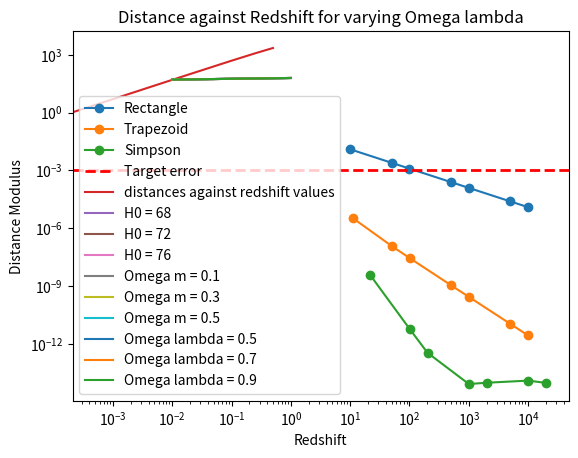

Python code for this plot:
#Computer Modelling
# [redacted]
#Unit 3

import matplotlib.pyplot as plt
import numpy as np
from scipy import constants
from scipy.interpolate import interp1d
import math as m

#speed of light constant
c = constants.speed_of_light 

def main():
    """
    Defines instance of Cosmology and some variables that rarely change throughout the code.
    Runs functions for testing or graph purposes.
    """

    cosmo = Cosmology(60, 0.25, 0.7)
    no_of_points = 1000
    z = 0.5
    #z_array = [0.0243, 0.385, 0.4762, 0.8745, 0.537, 0.048, 0.892, 0.9542]
    z_array = np.linspace(0, 1, 100)

    #to test the functions in the Cosmology class
    integrand = demoCosmology(cosmo, z, no_of_points) 

    #to test functions and display graphs
    graphDistanceError(cosmo, z)
    graphCumulative(cosmo, z, no_of_points)
    interpolate(cosmo, z_array, no_of_points)
    distance_mod, z_array = distanceModuli(cosmo, z_array, no_of_points)
    graphDistanceModulus(z_array, no_of_points)
    

class Cosmology:
    def __init__(self,H0,Omega_m,Omega_lambda):         #__init__ is used to initalise variables when a new instance of the class is created
        self.H0 = H0                                      #self is used so that when a new instance is created, the attributes of the class keep their original value
        self.Omega_m = Omega_m
        self.Omega_lambda = Omega_lambda
        self.Omega_k = round(1 - (self.Omega_lambda + self.Omega_m), 6)

    def computeIntegrand(self, z):
        integrand = 1 / np.sqrt(self.Omega_m * (1 + z)**3 + self.Omega_k * (1 + z)**2 + self.Omega_lambda)
        return integrand
    
    def univFlat(self):
        if self.Omega_k == 0:
            print("Universe is flat")
        else:
            print("Universe is NOT flat")
        return self.Omega_k

    def modLambda(self, new_Omega_m):
        self.Omega_m = new_Omega_m
        self.Omega_lambda = 1 - self.Omega_m
        return self.Omega_lambda
    
    def modM(self, new_Omega_lambda):
        self.Omega_lambda = new_Omega_lambda
        self.Omega_m = 1 - self.Omega_lambda
        return self.Omega_m
    
    def calcOmegamh2(self):
        h = self.H0 / 100
        Omegamh2 = self.Omega_m*h**2
        return Omegamh2
    
    def __str__(self):
        return (f"Cosmology with H0 = {self.H0}, Omega_m = {self.Omega_m}, Omega_lambda = {self.Omega_lambda}, Omega_k = {self.Omega_k}")
    
    def rectangle(self, n, z):
        """
        Computes an integral using rectangle rule.
        Approximates area under a curve as the sum of areas of rectangles space equally under a curve.

        Parameters
        ----------
        n: Whole number. Number of steps in the integration
        z: Positive Integer. Redshift 
        
        Returns
        -------
        distance: Integer. Distance calculated by rectangle rule
        """

        delta_x = z / n
        integral = 0
        for i in range(n):
            xi = i * delta_x
            integral += self.computeIntegrand(xi)

        integral = delta_x * integral
        distance = integral * ((constants.speed_of_light / 1000) / self.H0)
        #print("distance with rectangle:", distance) #in units Mpc
        
        return distance

    def trapezoid(self, n, z):
        """
        Computes an integral using the trapezoid rule.
        Approximates area under a curve as sum of areas of equally spaced trapezoids.

        Parameters
        ----------
        n: Whole number. Number of steps in the integration
        z: Positive Integer. Redshift

        Returns
        -------
        distance: Integer. Distance calculated by rectangle rule

        """

        delta_x = z / (n - 1)
        integral = 0

        for i in range(1, n - 1):
            xi = i * delta_x
            integral += self.computeIntegrand(xi)
        integral = 2 * integral

        x0 = 0
        xn_minus_one = (n - 1) * delta_x
        fx0 = self.computeIntegrand(x0)
        fxn_minus_one = self.computeIntegrand(xn_minus_one)

        integral = fx0 + integral + fxn_minus_one
        integral = (delta_x / 2) * integral

        distance = integral * ((constants.speed_of_light / 1000) / self.H0)
        #print("distance with trapezoid:",distance) #in units Mpc
        
        return distance

    def simpson(self, n, z):
        """
        Computes an integral using the Simpson rule.
        Approximates area under a curve by fitting a quadratic curve to the top of each integration region.

        Parameters
        ----------
        n: Whole number. Number of steps in the integration
        z: Positive Integer. Redshift

        Returns
        -------
        distance: Integer. Distance calculated by rectangle rule

        """

        delta_x = z / (2 * n)

        sum1 = 0
        sum2 = 0

        for i in range(n):
            xi1 = ((2 * i) + 1) * delta_x
            sum1 += self.computeIntegrand(xi1)

        for i in range(1, n):
            xi2 = (2 * i) * delta_x
            sum2 += self.computeIntegrand(xi2)

        x0 = 0
        x2n = 2 * n * delta_x
        fx0 = self.computeIntegrand(x0)
        fx2n = self.computeIntegrand(x2n)

        integral = (delta_x / 3) * (fx0 + (4 * sum1) + (2 * sum2) + fx2n)

        distance = integral * ((c / 1000) / self.H0)
        #print("distance with Simpsons:",distance) #in units Mpc

        return distance
    
    def cumulative(self, n, z):
        """
        Computes the cumulative integral of the trapezoid rule.

        Parameters
        ----------
        n: Whole number. Number of steps in the integration
        z: Positive Integer. Redshift

        Returns
        -------
        z_range: Array. An array of n equally spaced numbers from 0 to z.
        distances: Array. An array of distances calculated by the cumulative trapezoid rule.
        """

        delta_x = z / (n - 1)
        z_range = np.linspace(0, z, num = n)
        distances = np.zeros(n)

        prev_f = self.computeIntegrand(z_range[0])

        for i in range(1, n):
            curr_f = self.computeIntegrand(z_range[i])
            distances[i] = distances[i - 1] + 0.5 * delta_x * (curr_f + prev_f)
            prev_f = curr_f
        distances *= (c / 1000) / self.H0

        return z_range, distances
    
    
def graphCumulative(cosmo, z, n):
    #graphs the cumulative distances against a range of redshifts

    z_range, distances = cosmo.cumulative(n, z)

    plt.plot(z_range, distances, label="distances against redshift values")
    plt.xlabel("Redshift")
    plt.ylabel("Distance (Mpc)")
    plt.title("Cumulative Trapezoid Distance against Redshift")
    plt.show()

def interpolate(cosmo, array, n):
    #interpolates an array

    #finds the max value in an array
    zmax = np.max(array)

    z_range, distances = cosmo.cumulative(n, zmax)
    interp = interp1d(z_range, distances)
    interp_array = interp(array)

    return interp_array

def distanceModuli(cosmo, z_array, n):
    """
        Computes the distance modulus for different cases of omega k. 

        Parameters
        ----------
        cosmo: Instance of Cosmology class.
        z_array: Array. Array of z values to loop through to get a range of distance moduli
        n: Whole number. Number of steps.

        Returns
        -------
        z_range: Array. An array of n equally spaced numbers from 0 to z.
        distance_mod: Array. An array of distance moduli for different z values.
        """
    
    distance_mod = []

    interp_array = interpolate(cosmo, z_array, n)
    
    #loops through z_array, where i is the index and zi is the value of each element of z_array
    for i, zi in enumerate(z_array):
        
        #THIS SECTION IS WRONG - unit 4 has the correct code fot this function (but i made it a method of Cosmology too)!!!!

        #calculates the argument 
        x = m.sqrt(abs(cosmo.Omega_k)) * (cosmo.H0 * interp_array[i]) / c

        if cosmo.Omega_k > 0:
            S = m.sinh(x)
            Dl = (1 + zi) * ((c / 1000) / cosmo.H0) * (1 / m.sqrt(abs(cosmo.Omega_k))) * S

        elif cosmo.Omega_k == 0:
            D_C = interp_array[i] * ((c / 1000) / cosmo.H0)
            Dl = (1 + zi) * D_C

        else:
            S = m.sin(x)
            Dl = (1 + zi) * ((c / 1000) / cosmo.H0) * (1 / m.sqrt(abs(cosmo.Omega_k))) * S
        
        #handles the case where Dl may have been 0 or negative causing a divide by 0 error
        if Dl > 0:
            mu = (5 * np.log10(Dl)) + 25
        else:
            mu = np.nan

        distance_mod.append(mu)

    print(distance_mod)
    return distance_mod, z_array

def graphDistanceModulus(z_array, n):
    #graphs distance modulus against H0, omega m and omega lambda. Each cosmological constant is varied to produces multiple plots on each graph.

    #sorts z_array from smallest to largest value. Needed to produce a smooth graph as z_array is not necessarily ordered.
    z_sorted = np.sort(z_array)


    #varying H0
    for H0_val in [68, 72, 76]:

        #new instance of Cosmology with varying H0
        cosmoH0 = Cosmology(H0_val, 0.3, 0.7)

        mu_array, z_array = distanceModuli(cosmoH0, z_sorted, n) 
        plt.plot(z_sorted, mu_array, label = f"H0 = {H0_val} ")
    
    plt.xlabel("Redshift")
    plt.ylabel("Distance Modulus")
    plt.title("Distance against Redshift for varying H0")
    plt.legend()
    plt.show()


    #varying omega m
    for m_val in [0.1, 0.3, 0.5]:

        #new instance of Comsmology with varying omega m. Ensures omega k is correctly calulated.
        cosmoM = Cosmology(72, m_val, (1 - m_val))

        mu_array, z_array = distanceModuli(cosmoM, z_sorted, n) 
        plt.plot(z_sorted, mu_array, label = f"Omega m = {m_val} ")
    
    plt.xlabel("Redshift")
    plt.ylabel("Distance Modulus")
    plt.title("Distance against Redshift for varying Omega m")
    plt.legend()
    plt.show()


    #varying omega lambda
    for l_val in [0.5, 0.7, 0.9]:

        #new instance of Cosmology with varying omega lambda. Ensures omega k is correctly calculated
        cosmoL = Cosmology(72, (1 - l_val), l_val)

         
        mu_array, z_array = distanceModuli(cosmoL, z_sorted, n)
        plt.plot(z_sorted, mu_array, label = f"Omega lambda = {l_val} ")

    plt.xlabel("Redshift")
    plt.ylabel("Distance Modulus")
    plt.title("Distance against Redshift for varying Omega lambda")
    plt.legend()
    plt.show()


def demoCosmology(cosmo, z, no_of_points):

    cosmo.rectangle(no_of_points, z)
    cosmo.trapezoid(no_of_points,z)
    cosmo.simpson(no_of_points, z)

    cosmo.cumulative(no_of_points, z)


def graphDistanceError(cosmo, z):
    """
        Graphs the absolute fractional error in the distance against the number of steps of integration, for each integration method.
        Plots log-log graphs to clearly reflect variations in the data and the number of steps.

        Parameters
        ----------
        cosmo: Instance of Cosmology class.
        z: Positive integer: Redshift value.
        """ 

    #exponentially increasing step values to plot on x axis and to find an error for each step 
    step_values = [10, 50, 100, 500, 1000, 5000, 10000]

    #get a reference "true" value
    true_distance = cosmo.simpson(100000, z)

    #create empty error and evaluation arrays to append into
    rect_errors = []
    rect_evals = []
    trap_errors = []
    trap_evals = []
    simp_errors = []
    simp_evals = []

    #calculate absolute fractional error for each integration method

    for n in step_values:
        dist = cosmo.rectangle(n, z)
        rect_errors.append(abs(dist - true_distance) / abs(true_distance))
        rect_evals.append(n)

    for n in step_values:
        dist = cosmo.trapezoid(n, z)
        trap_errors.append(abs(dist - true_distance) / abs(true_distance))
        trap_evals.append(n + 1)

    for n in step_values:
        dist = cosmo.simpson(n, z)
        simp_errors.append(abs(dist - true_distance) / abs(true_distance))
        simp_evals.append(2 * (n + 1))

    target_accuracy = 0.001


    #plotting
    plt.loglog(rect_evals, rect_errors, "o-", label="Rectangle")
    plt.loglog(trap_evals, trap_errors, "o-", label="Trapezoid")
    plt.loglog(simp_evals, simp_errors, "o-", label="Simpson")

    #plots a dashed horizontal red line at y = target accuracy 
    plt.axhline(y = target_accuracy, color = "r", linestyle = "--", linewidth = 2, label = "Target error")

    plt.xlabel("Number of evaluations")
    plt.ylabel("Absolute fractional error")
    plt.title("Absolute distance error against number of evaluations for each integration method")
    plt.legend()
    plt.show()

def graphVaryZ():
    cosmo = Cosmology(70, 0.3, 0.7)
    xVal = np.linspace(0,1,100)
    yVal = cosmo.computeIntegrand(xVal)
    plt.plot(xVal,yVal)
    plt.grid()
    plt.xlabel("z values")
    plt.ylabel("integrand")
    plt.title("integrand against z")
    plt.show()

def graphVaryOmegaM():
    xVal = np.linspace(0, 1, 100)
    Omega_m_values = [0.2, 0.3, 0.4]
    for Omega_m in Omega_m_values:
        cosmo = Cosmology(70, Omega_m, 1-Omega_m)
        yVal = cosmo.computeIntegrand(xVal)
        plt.plot(xVal, yVal, label = f"Omega m = {Omega_m}")
    plt.xlabel("z values")
    plt.ylabel("integrand")
    plt.title("Integrand for different omega m")
    plt.legend()
    plt.show()
    #changing Omega m by a small amount has a large affect on the integrand. 
    #smaller omega m results in a larger integrand for high z, but integand will converge for all omega m at low z

def graphSetOmegaM():
    cosmo = Cosmology(70, 0.3, 0.7)
    xVal = np.linspace(0, 1, 100)
    Omega_m_values = [0.2, 0.3, 0.4]

    for Omega_m in Omega_m_values:
        cosmo.modLambda(Omega_m)        #updates Omega_m in Cosmology class for cosmo instance 
        yVal = cosmo.computeIntegrand(xVal)
        plt.plot(xVal,yVal, label = f"Omega m = {Omega_m}. Omega lambda = {cosmo.Omega_lambda}")
    
    plt.xlabel("z values")
    plt.ylabel("integrand")
    plt.title("Integrand for different omega m, with one Cosmology object")
    plt.legend()
    plt.show()
    
    #appears to be no difference in the plot where multiple objects of Cosmology were made, and where only one object was made.
    #input values are the same between the two plots, so this makes sense

def printCosmo():
    c1 = Cosmology(70, 0.2, 0.8)    #assuming 0 curvature
    c2 = Cosmology(80, 0.5, 0.3)
    c3 = Cosmology(90, 0.4,0.5)
    print(c1)
    print(c2)
    print(c3)

    #Each instance of Cosmology is printed with its associated parameters that are defined in the initalising method.
    #Omega_k is calculated using Omega_lambda and Omega_m.

if __name__ == "__main__":
    
    main()




   